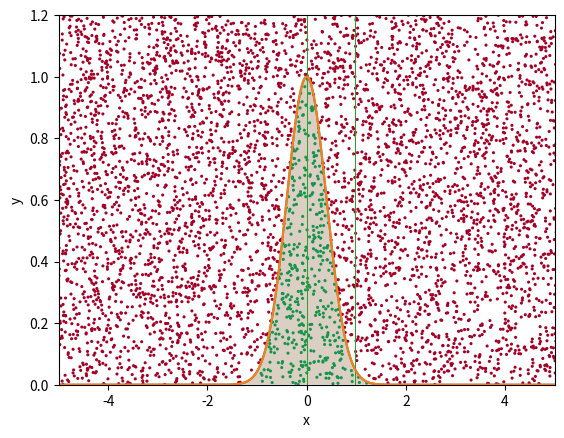

Python code for this plot:
#%%
''''
import numpy as np
import matplotlib.pyplot as plt
x1= np.random.rand(100000)
x2= np.random.rand(100000)
y1= np.sqrt(-2*np.log(x1))* np.cos(2*np.pi*  x2)
y2= np.sqrt(-2*np.log(x1))* np.sin(2*np.pi*  x2)
plt.hist(y1, bins=50)
plt.show()



'''
import numpy as np
import matplotlib.pyplot as plt
#x = np.random.rand(10000)
def gauss(x):
    return np.exp(-np.pi * x**2)

xs = np.linspace(-5, 5, 1000)
ys = gauss(xs)
#plt.hist(ys)

plt.plot(xs, ys)


plt.fill_between(xs, ys, 0, alpha=0.2)
plt.xlabel("x"), plt.ylabel("f(x)")

def batch_sample_2(function, num_samples, xmin=-10, xmax=10, ymax=1.2):
    
    x = np.random.uniform(low=xmin, high=xmax, size=num_samples)
    y = np.random.uniform(low=0, high=ymax, size=num_samples)
    passed = (y < function(x)).astype(int)
    
    return x, y, passed

x, y, passed = batch_sample_2(gauss, 10000)

plt.plot(xs, ys)
plt.fill_between(xs, ys, 0, alpha=0.2)
plt.scatter(x, y,c=passed,  cmap="RdYlGn", vmin=-0.0, vmax=1.1, lw=0, s=5)
plt.xlabel("x"), plt.ylabel("y"), plt.xlim(-5, 5), plt.ylim(0, 1.2)
plt.hist(passed, bins=55)

print(f"Efficiency is only {passed.mean() * 100:0.1f}%")

plt.show()


# %%
